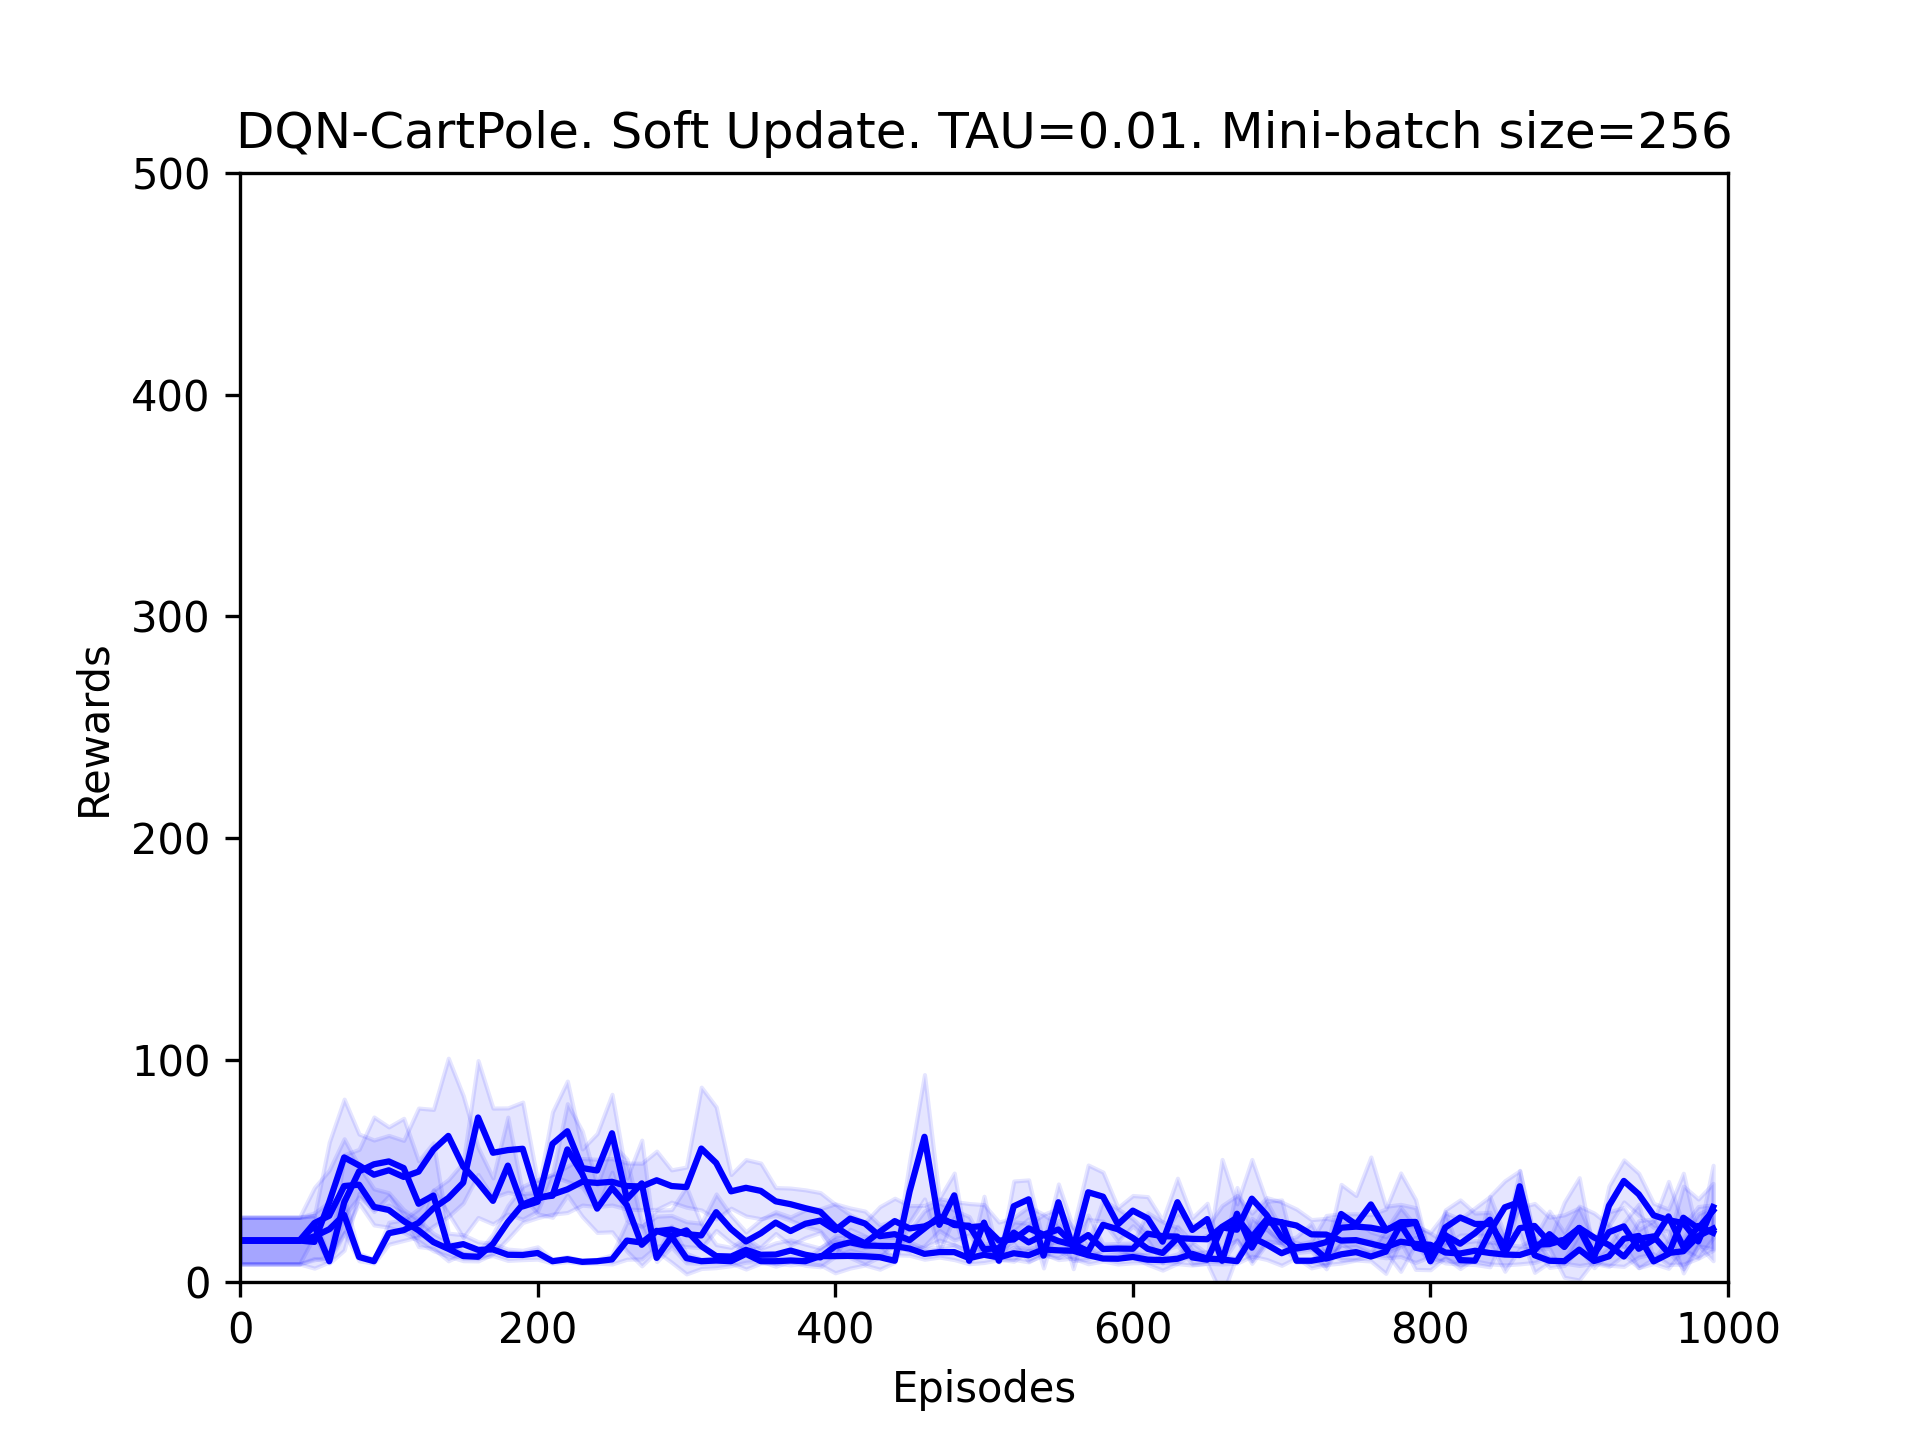

The file beside this chart, header and first rows:
Episode, mean_score, std_dev
0, 18.5, 10.52
10, 18.5, 10.52
20, 18.5, 10.52
30, 18.5, 10.52
40, 18.5, 10.52
50, 25.2, 4.622
60, 9.2, 0.872
70, 35.7, 21.51
80, 49.7, 9.94
90, 52.9, 21.32
100, 54.2, 15.55
110, 51.2, 22.44
120, 35.1, 19.32
130, 38.8, 23.83
140, 15.6, 6.232
150, 16.9, 4.23
160, 14.3, 3.662
170, 14.5, 2.766
180, 12.1, 2.548
190, 12.0, 2.098
200, 12.9, 2.773
210, 9.2, 0.872
220, 10.1, 1.136
230, 8.9, 0.7
240, 9.2, 0.872
250, 10.0, 2.049
260, 18.5, 8.417
270, 17.6, 7.365
280, 22.7, 6.798
290, 23.5, 6.344
300, 21.4, 5.625
310, 20.8, 5.528
320, 31.3, 8.21
330, 23.7, 6.198
340, 18.1, 4.3
350, 21.8, 6.194
360, 26.6, 4.923
370, 22.8, 6.369
380, 26.1, 6.252
390, 27.5, 5.353
400, 23.2, 11.9
410, 28.4, 4.8
420, 26.2, 5.6
430, 20.5, 5.045
440, 21.4, 6.151
450, 18.7, 4.473
460, 24.0, 7.861
470, 29.3, 6.23
480, 25.5, 6.727
490, 25.2, 4.094
500, 14.6, 2.417
510, 15.1, 2.427
520, 22.1, 4.888
530, 17.7, 8.45
540, 21.0, 9.165
550, 18.3, 7.484
560, 16.6, 1.908
570, 21.0, 9.022
580, 14.7, 2.193
590, 14.9, 2.343
... 40 more rows
